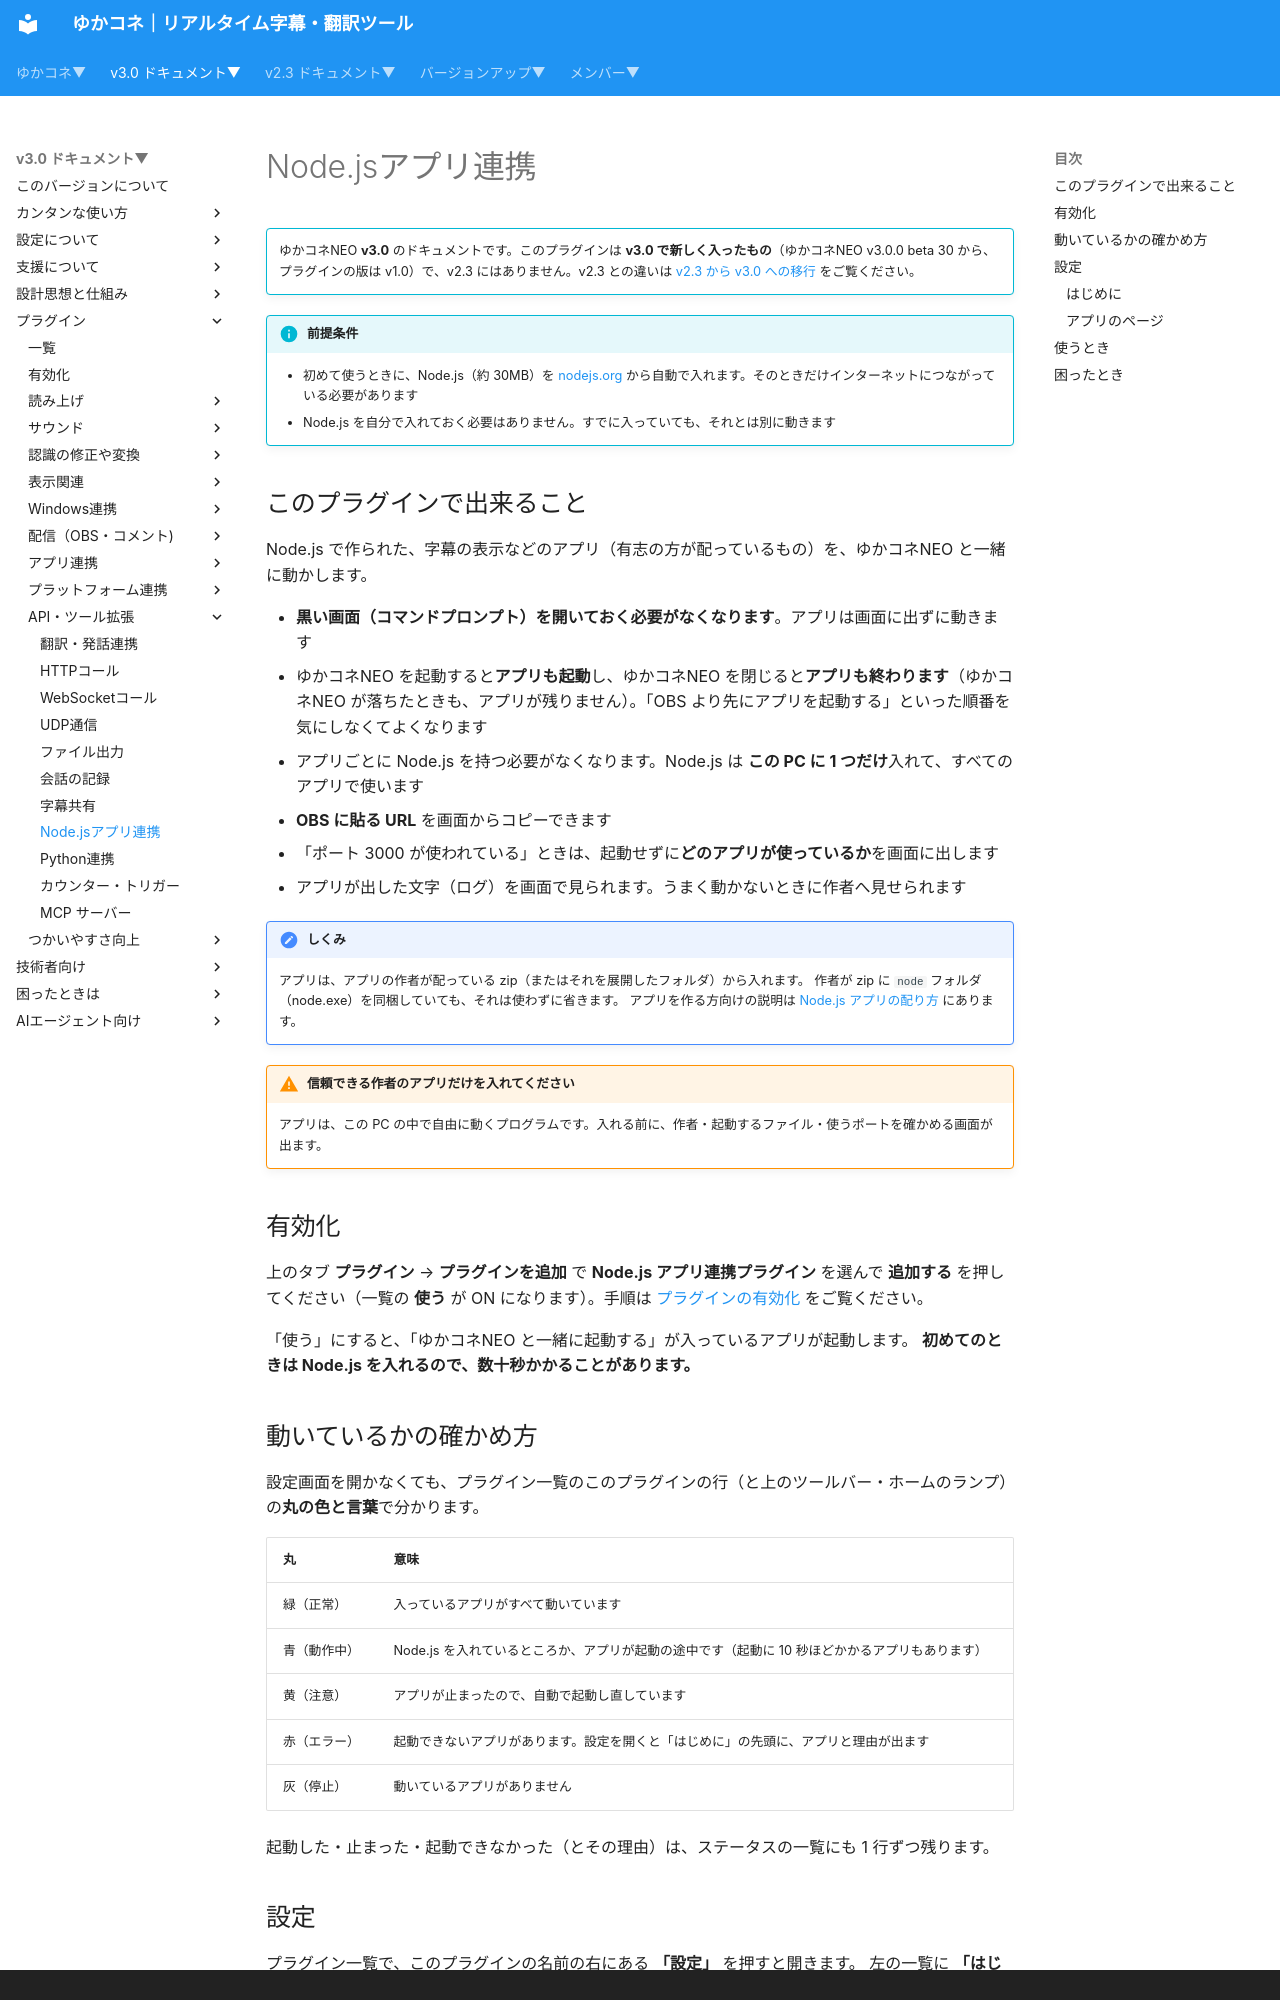

repository: nmori/yncneo-Docs-Src · page: v3.0/plugin/plugin_nodehost/index.html · generator: mkdocs · copyright: Copyright © 2020 - N,Mori/*nao*

<!-- version-banner -->
!!! info ""
    ゆかコネNEO **v3.0** のドキュメントです。このプラグインは **v3.0 で新しく入ったもの**（ゆかコネNEO v3.0.0 beta 30 から、プラグインの版は v1.0）で、v2.3 にはありません。v2.3 との違いは [v2.3 から v3.0 への移行](../../mig/mig_neo_v3.0.md) をご覧ください。

!!! Info "前提条件"
    * 初めて使うときに、Node.js（約 30MB）を [nodejs.org](https://nodejs.org/) から自動で入れます。そのときだけインターネットにつながっている必要があります
    * Node.js を自分で入れておく必要はありません。すでに入っていても、それとは別に動きます

## このプラグインで出来ること

Node.js で作られた、字幕の表示などのアプリ（有志の方が配っているもの）を、ゆかコネNEO と一緒に動かします。

* **黒い画面（コマンドプロンプト）を開いておく必要がなくなります**。アプリは画面に出ずに動きます
* ゆかコネNEO を起動すると**アプリも起動**し、ゆかコネNEO を閉じると**アプリも終わります**（ゆかコネNEO が落ちたときも、アプリが残りません）。「OBS より先にアプリを起動する」といった順番を気にしなくてよくなります
* アプリごとに Node.js を持つ必要がなくなります。Node.js は **この PC に 1 つだけ**入れて、すべてのアプリで使います
* **OBS に貼る URL** を画面からコピーできます
* 「ポート 3000 が使われている」ときは、起動せずに**どのアプリが使っているか**を画面に出します
* アプリが出した文字（ログ）を画面で見られます。うまく動かないときに作者へ見せられます

!!! Tips "しくみ"
    アプリは、アプリの作者が配っている zip（またはそれを展開したフォルダ）から入れます。
    作者が zip に `node` フォルダ（node.exe）を同梱していても、それは使わずに省きます。
    アプリを作る方向けの説明は [Node.js アプリの配り方](../tech/tech_node_app.md) にあります。

!!! warning "信頼できる作者のアプリだけを入れてください"
    アプリは、この PC の中で自由に動くプログラムです。入れる前に、作者・起動するファイル・使うポートを確かめる画面が出ます。

## 有効化

上のタブ **プラグイン** → **プラグインを追加** で **Node.js アプリ連携プラグイン** を選んで **追加する** を押してください（一覧の **使う** が ON になります）。手順は [プラグインの有効化](enabled.md) をご覧ください。

「使う」にすると、「ゆかコネNEO と一緒に起動する」が入っているアプリが起動します。
**初めてのときは Node.js を入れるので、数十秒かかることがあります。**

## 動いているかの確かめ方

設定画面を開かなくても、プラグイン一覧のこのプラグインの行（と上のツールバー・ホームのランプ）の**丸の色と言葉**で分かります。

| 丸 | 意味 |
|:--|:--|
| 緑（正常） | 入っているアプリがすべて動いています |
| 青（動作中） | Node.js を入れているところか、アプリが起動の途中です（起動に 10 秒ほどかかるアプリもあります） |
| 黄（注意） | アプリが止まったので、自動で起動し直しています |
| 赤（エラー） | 起動できないアプリがあります。設定を開くと「はじめに」の先頭に、アプリと理由が出ます |
| 灰（停止） | 動いているアプリがありません |

起動した・止まった・起動できなかった（とその理由）は、ステータスの一覧にも 1 行ずつ残ります。

## 設定

プラグイン一覧で、このプラグインの名前の右にある **「設定」** を押すと開きます。
左の一覧に **「はじめに」** と、入れたアプリが 1 本ずつ並びます。
